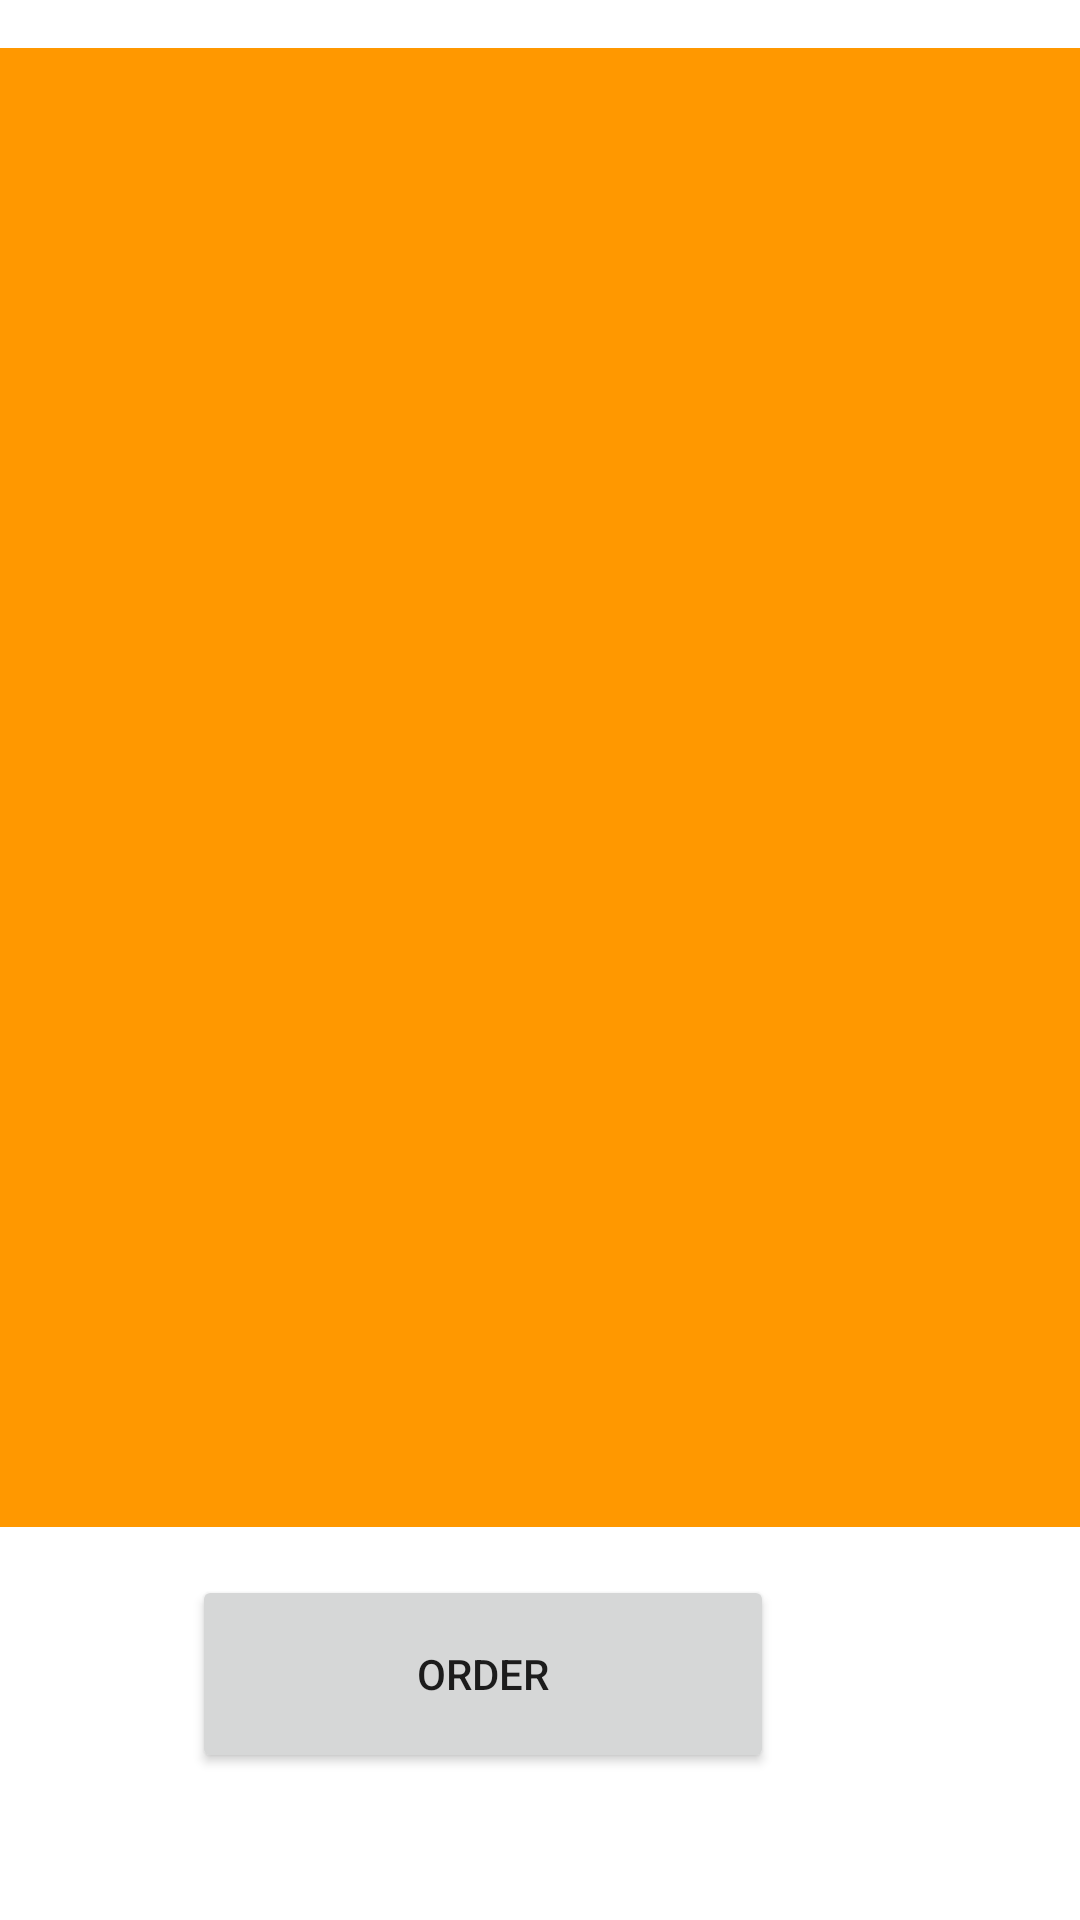

Produce the Android XML layout that renders to this screen, including the resource entries it uses.
<!-- AndroidManifest.xml: application theme Theme.FoodWaste -->
<!-- res/layout/activity_restaurant_menu.xml -->
<?xml version="1.0" encoding="utf-8"?>
<androidx.constraintlayout.widget.ConstraintLayout xmlns:android="http://schemas.android.com/apk/res/android"
    xmlns:app="http://schemas.android.com/apk/res-auto"
    xmlns:tools="http://schemas.android.com/tools"
    android:layout_width="match_parent"
    android:layout_height="match_parent"
    tools:context=".restaurantMenu">

    <ListView
        android:id="@+id/listView"
        android:layout_width="424dp"
        android:layout_height="493dp"
        android:layout_marginTop="16dp"
        android:layout_marginBottom="16dp"
        android:background="#FF9800"
        app:layout_constraintBottom_toTopOf="@+id/button2"
        app:layout_constraintEnd_toEndOf="parent"
        app:layout_constraintHorizontal_bias="0.538"
        app:layout_constraintStart_toStartOf="parent"
        app:layout_constraintTop_toTopOf="parent" />

    <Button
        android:id="@+id/button2"
        android:layout_width="194dp"
        android:layout_height="66dp"
        android:layout_marginStart="149dp"
        android:layout_marginTop="16dp"
        android:layout_marginEnd="102dp"
        android:text="Order"
        app:layout_constraintEnd_toEndOf="parent"
        app:layout_constraintHorizontal_bias="1.0"
        app:layout_constraintStart_toStartOf="parent"
        app:layout_constraintTop_toBottomOf="@+id/listView" />
</androidx.constraintlayout.widget.ConstraintLayout>
<!-- resources referenced by this layout -->
<resources>
  <style name="Theme.FoodWaste" parent="Theme.MaterialComponents.DayNight.DarkActionBar">
          
          <item name="colorPrimary">#FFC800</item>
          <item name="colorPrimaryVariant">@color/black</item>
          <item name="colorOnPrimary">@color/black</item>
          
          <item name="colorSecondary">@color/teal_200</item>
          <item name="colorSecondaryVariant">@color/teal_700</item>
          <item name="colorOnSecondary">@color/black</item>
          
          <item name="android:statusBarColor">?attr/colorPrimaryVariant</item>
          
      </style>
  <!-- not gathered from this repository: default colours our renderer supplied (Android Studio template values) -->
  <color name="teal_200">#FF03DAC5</color>
  <color name="teal_700">#FF018786</color>
  <color name="black">#FF000000</color>
</resources>
